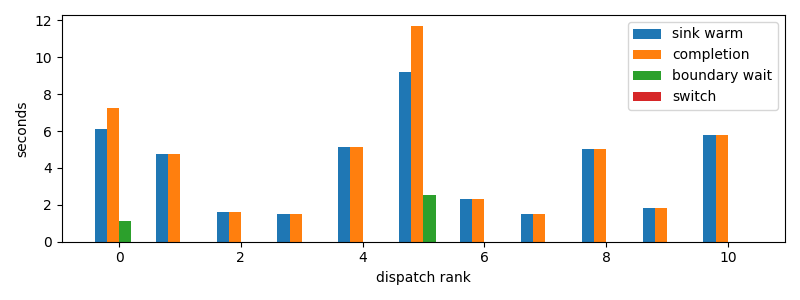

The file beside this chart, header and first rows:
dispatch_rank, id, action, first_token_s, sink_warm_s, completion_s, source_boundary_wait_s, switch_downtime_s
0, codex:a9de70aa-f71f-9b95-5469-d6b3ec0b3f…, R, 6.102, 6.102, 7.228, 1.127, 1.8596649169921875e-05
1, codex:b3070edb-ef84-2a59-177e-4b7291e2ae…, S, 4.759, 4.759, 4.759, 7.343292236328125e-05, 4.291534423828125e-06
2, codex:ae694cc1-4887-7ade-f085-b22a801120…, R, 1.633, 1.633, 1.633, 3.600120544433594e-05, 4.291534423828125e-06
3, codex:fdd895ad-51f8-486e-c57b-0cc8111eee…, R, 1.477, 1.477, 1.477, 2.002716064453125e-05, 3.0994415283203125e-06
4, codex:e6744833-786a-9c87-c539-3a40cda506…, R, 5.149, 5.149, 5.149, 2.0503997802734375e-05, 5.0067901611328125e-06
5, codex:362639e1-f680-4bda-bd1e-8f149f7717…, R, 8.833, 9.18, 11.71, 2.53, 2.0503997802734375e-05
6, codex:773fe603-6c37-a82b-eb79-8a2c5c0d1c…, R, 2.333, 2.333, 2.333, 1.6927719116210938e-05, 3.5762786865234375e-06
7, codex:7de80c9c-04b3-49a8-66a8-dedbd1acb8…, R, 1.503, 1.503, 1.503, 0.0001054, 4.5299530029296875e-06
8, codex:41e93e85-eff7-106f-9736-224049baed…, R, 4.902, 5.053, 5.053, 0.0001318, 4.76837158203125e-06
9, claude:beb7fbf4-6556-b9f2-f2be-d69abc179…, R, 1.827, 1.827, 1.827, 2.6464462280273438e-05, 3.814697265625e-06
10, codex:e717fd54-aecf-8710-559b-8d23833866…, R, 5.653, 5.784, 5.784, 1.5974044799804688e-05, 3.0994415283203125e-06
